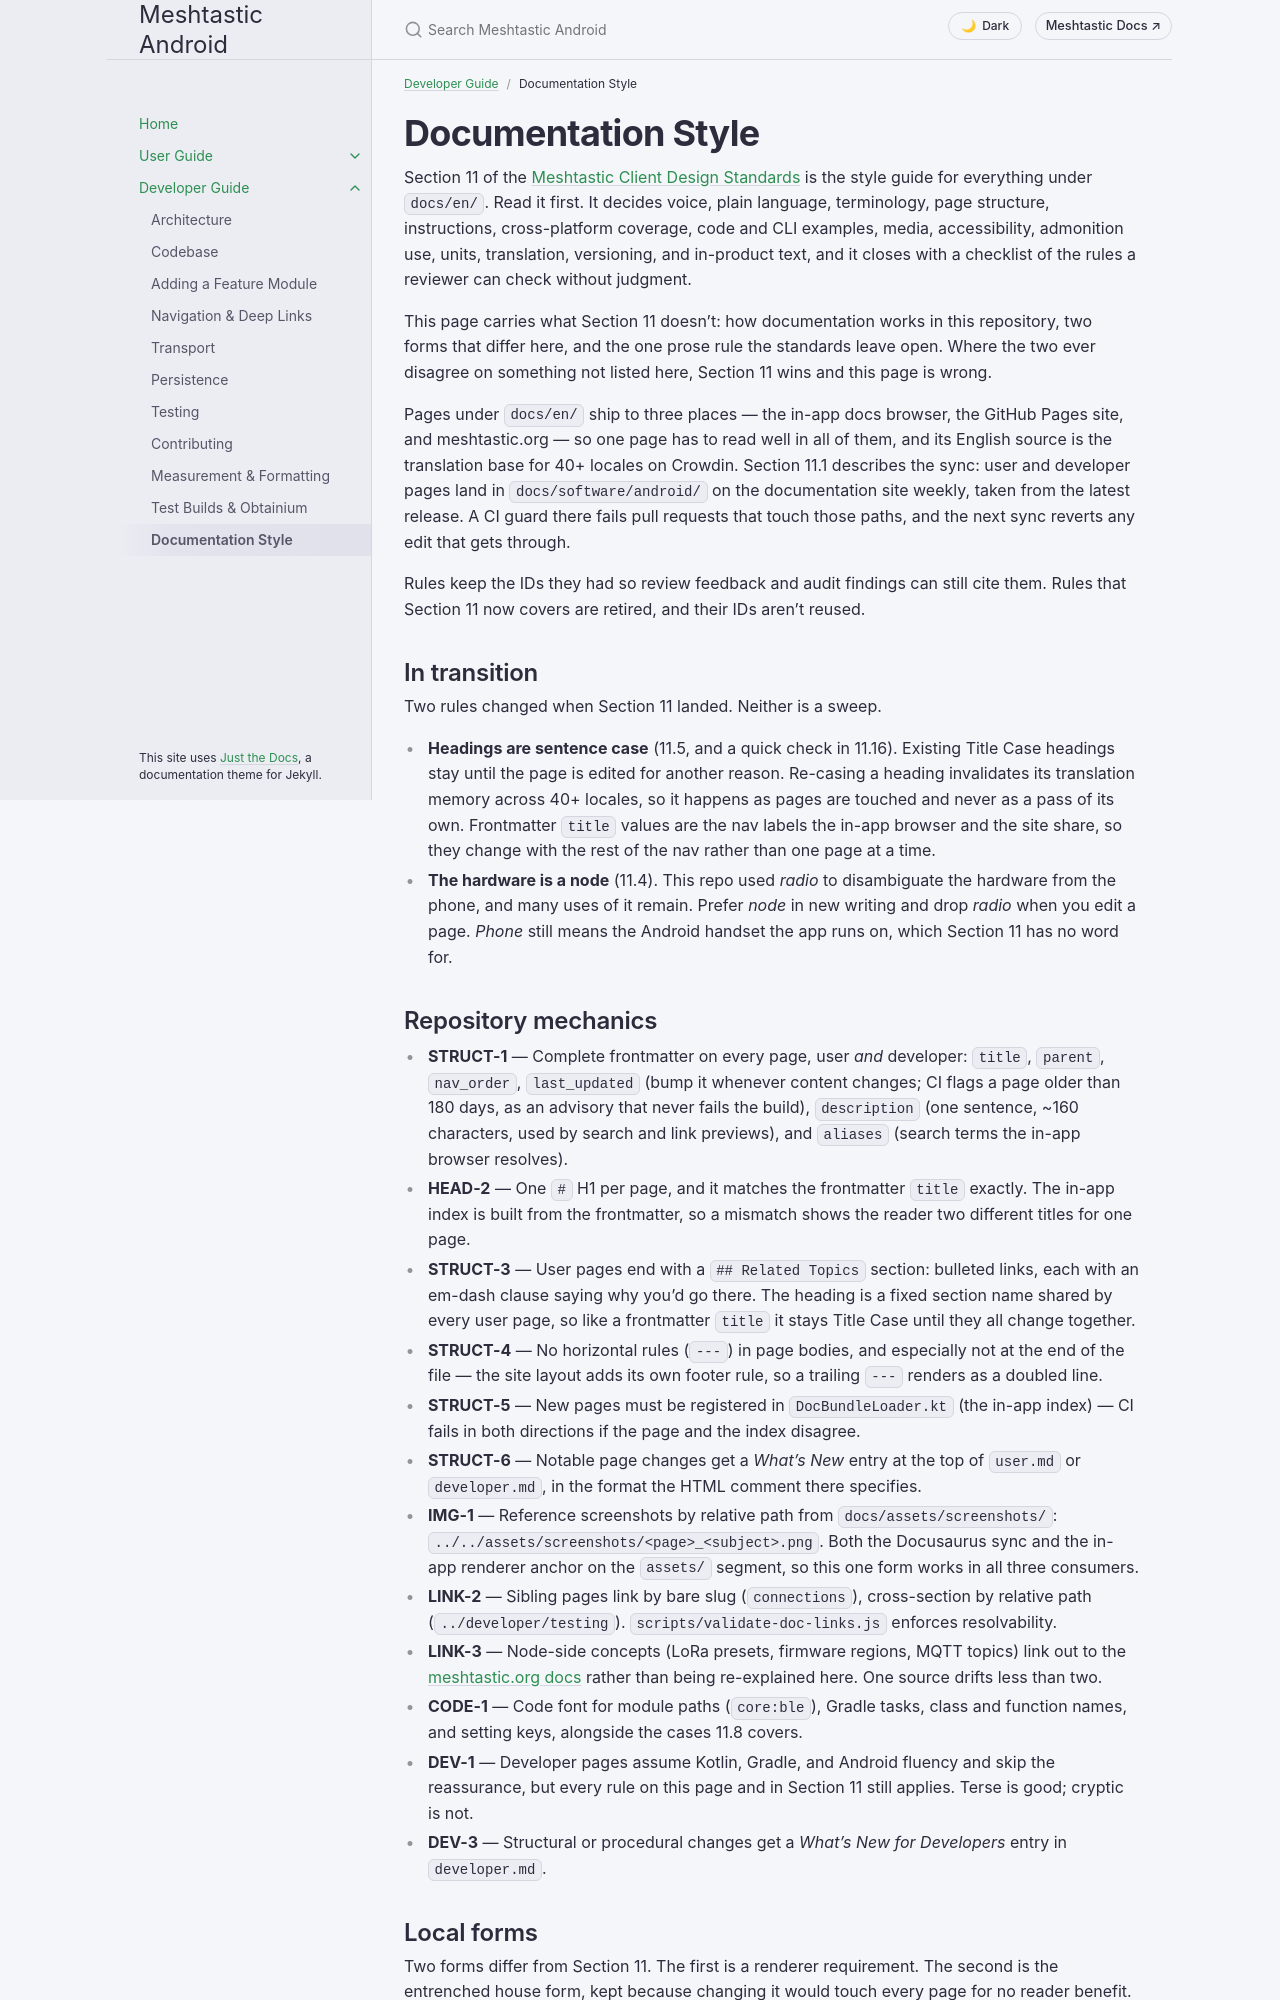

repository: meshtastic/Meshtastic-Android · page: v2.8.5/en/developer/documentation-style.html · generator: jekyll

---
title: Documentation Style
parent: Developer Guide
nav_order: 11
last_updated: 2026-10-21
description: How this repository's docs work, and the one prose rule the Meshtastic design standards leave to us.
aliases:
  - style
  - style-guide
  - docs-style
  - writing
---

# Documentation Style

Section 11 of the [Meshtastic Client Design Standards](https://github.com/meshtastic/design/tree/master/standards) is the style guide for everything under `docs/en/`. Read it first. It decides voice, plain language, terminology, page structure, instructions, cross-platform coverage, code and CLI examples, media, accessibility, admonition use, units, translation, versioning, and in-product text, and it closes with a checklist of the rules a reviewer can check without judgment.

This page carries what Section 11 doesn't: how documentation works in this repository, two forms that differ here, and the one prose rule the standards leave open. Where the two ever disagree on something not listed here, Section 11 wins and this page is wrong.

Pages under `docs/en/` ship to three places — the in-app docs browser, the GitHub Pages site, and meshtastic.org — so one page has to read well in all of them, and its English source is the translation base for 40+ locales on Crowdin. Section 11.1 describes the sync: user and developer pages land in `docs/software/android/` on the documentation site weekly, taken from the latest release. A CI guard there fails pull requests that touch those paths, and the next sync reverts any edit that gets through.

Rules keep the IDs they had so review feedback and audit findings can still cite them. Rules that Section 11 now covers are retired, and their IDs aren't reused.

## In transition

Two rules changed when Section 11 landed. Neither is a sweep.

- **Headings are sentence case** (11.5, and a quick check in 11.16). Existing Title Case headings stay until the page is edited for another reason. Re-casing a heading invalidates its translation memory across 40+ locales, so it happens as pages are touched and never as a pass of its own. Frontmatter `title` values are the nav labels the in-app browser and the site share, so they change with the rest of the nav rather than one page at a time.
- **The hardware is a node** (11.4). This repo used *radio* to disambiguate the hardware from the phone, and many uses of it remain. Prefer *node* in new writing and drop *radio* when you edit a page. *Phone* still means the Android handset the app runs on, which Section 11 has no word for.
